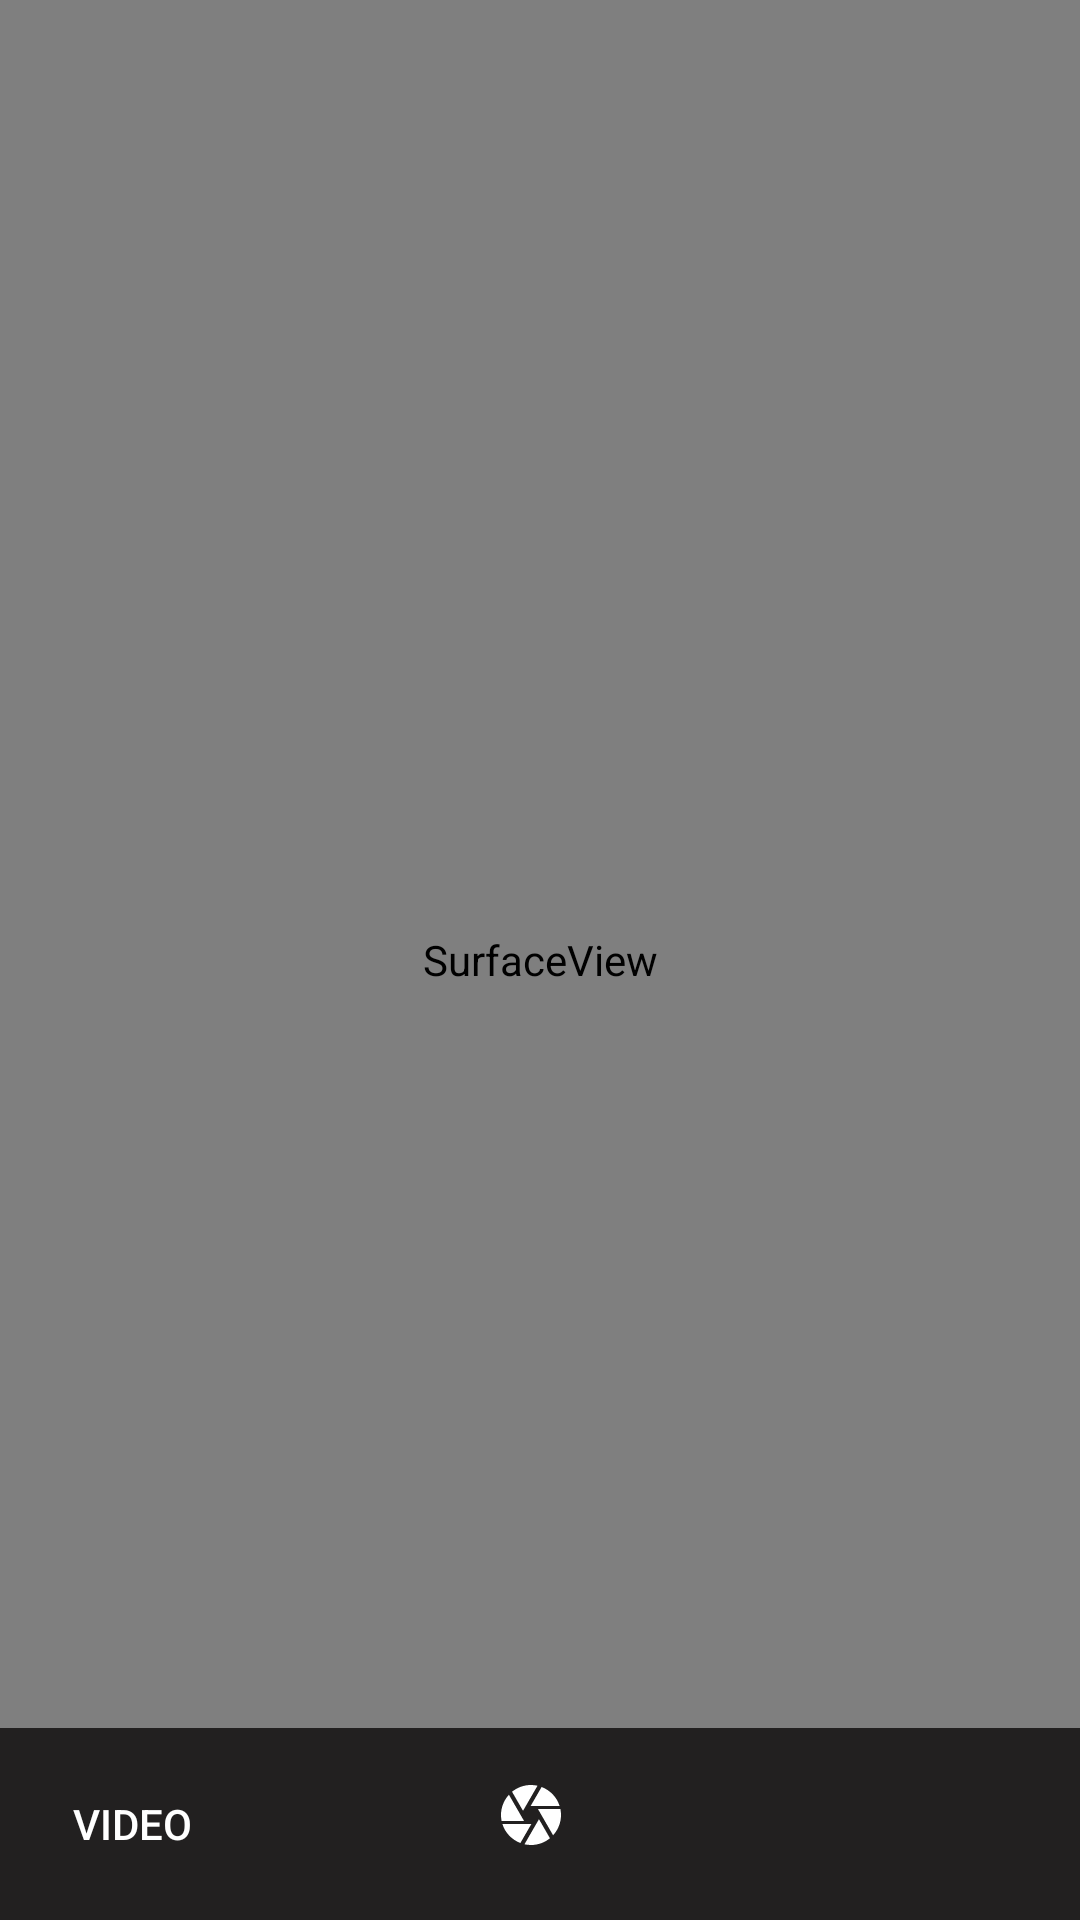

Reconstruct the res/layout file that produces this screen, plus the resources it refers to.
<!-- AndroidManifest.xml: application theme AppTheme -->
<!-- res/layout/activity_photo.xml -->
<?xml version="1.0" encoding="utf-8"?>
<RelativeLayout xmlns:android="http://schemas.android.com/apk/res/android"
    android:layout_width="match_parent"
    android:layout_height="match_parent"
    xmlns:tools="http://schemas.android.com/tools"
    tools:context=".PhotoActivity">
    <SurfaceView
        android:id="@+id/surface_view"
        android:layout_width="match_parent"
        android:layout_height="match_parent"
        android:layout_alignParentTop="true"
        android:layout_centerInParent="true"
        >
    </SurfaceView>

    <RelativeLayout
        android:id="@+id/actions_layout"
        android:layout_width="fill_parent"
        android:layout_height="wrap_content"
        android:layout_alignParentBottom="true"
        android:background="#222020">

    <Button
        android:id="@+id/switch_mode"
        android:layout_width="wrap_content"
        android:layout_height="wrap_content"
        android:layout_centerVertical="true"
        android:padding="16dp"
        android:text="@string/video"
        android:clickable="true"
        style="?android:attr/borderlessButtonStyle"
        android:textColor="@android:color/white"
        android:focusable="true" />

    <ImageButton
        android:id="@+id/button"
        android:layout_width="wrap_content"
        android:layout_height="64dp"
        android:layout_centerInParent="true"
        android:background="?android:selectableItemBackground"
        android:src="@drawable/ic_camera_black_24dp"
        android:padding="16dp"
        android:backgroundTint="#E6E6E6"/>

    <ImageButton
        android:id="@+id/flip"
        android:layout_width="wrap_content"
        android:layout_height="wrap_content"
        android:layout_alignParentEnd="true"
        android:layout_centerVertical="true"
        android:background="?android:selectableItemBackground"
        android:padding="16dp"
        android:src="@drawable/ic_switch_camera" />

    </RelativeLayout>




</RelativeLayout>
<!-- resources referenced by this layout -->
<resources>
  <!-- drawable ic_camera_black_24dp (drawable) -->
  <vector xmlns:android="http://schemas.android.com/apk/res/android"
          android:width="30dp"
          android:height="30dp"
          android:viewportWidth="30.0"
          android:viewportHeight="30.0">
      <path
          android:fillColor="#FFFFFF"
          android:pathData="M9.4,10.5l4.77,-8.26C13.47,2.09 12.75,2 12,2c-2.4,0 -4.6,0.85 -6.32,2.25l3.66,6.35 0.06,-0.1zM21.54,9c-0.92,-2.92 -3.15,-5.26 -6,-6.34L11.88,9h9.66zM21.8,10h-7.49l0.29,0.5 4.76,8.25C21,16.97 22,14.61 22,12c0,-0.69 -0.07,-1.35 -0.2,-2zM8.54,12l-3.9,-6.75C3.01,7.03 2,9.39 2,12c0,0.69 0.07,1.35 0.2,2h7.49l-1.15,-2zM2.46,15c0.92,2.92 3.15,5.26 6,6.34L12.12,15L2.46,15zM13.73,15l-3.9,6.76c0.7,0.15 1.42,0.24 2.17,0.24 2.4,0 4.6,-0.85 6.32,-2.25l-3.66,-6.35 -0.93,1.6z"/>
  </vector>
  <string name="video">Video</string>
  <style name="AppTheme" parent="Theme.AppCompat.Light.DarkActionBar">
          
          <item name="colorPrimary">@color/colorPrimary</item>
          <item name="colorPrimaryDark">@color/colorPrimaryDark</item>
          <item name="colorAccent">@color/colorAccent</item>
          <item name="android:navigationBarColor">#222020</item>
      </style>
  <color name="colorPrimary">#222020</color>
  <color name="colorPrimaryDark">#222020</color>
  <color name="colorAccent">#D81B60</color>
</resources>
